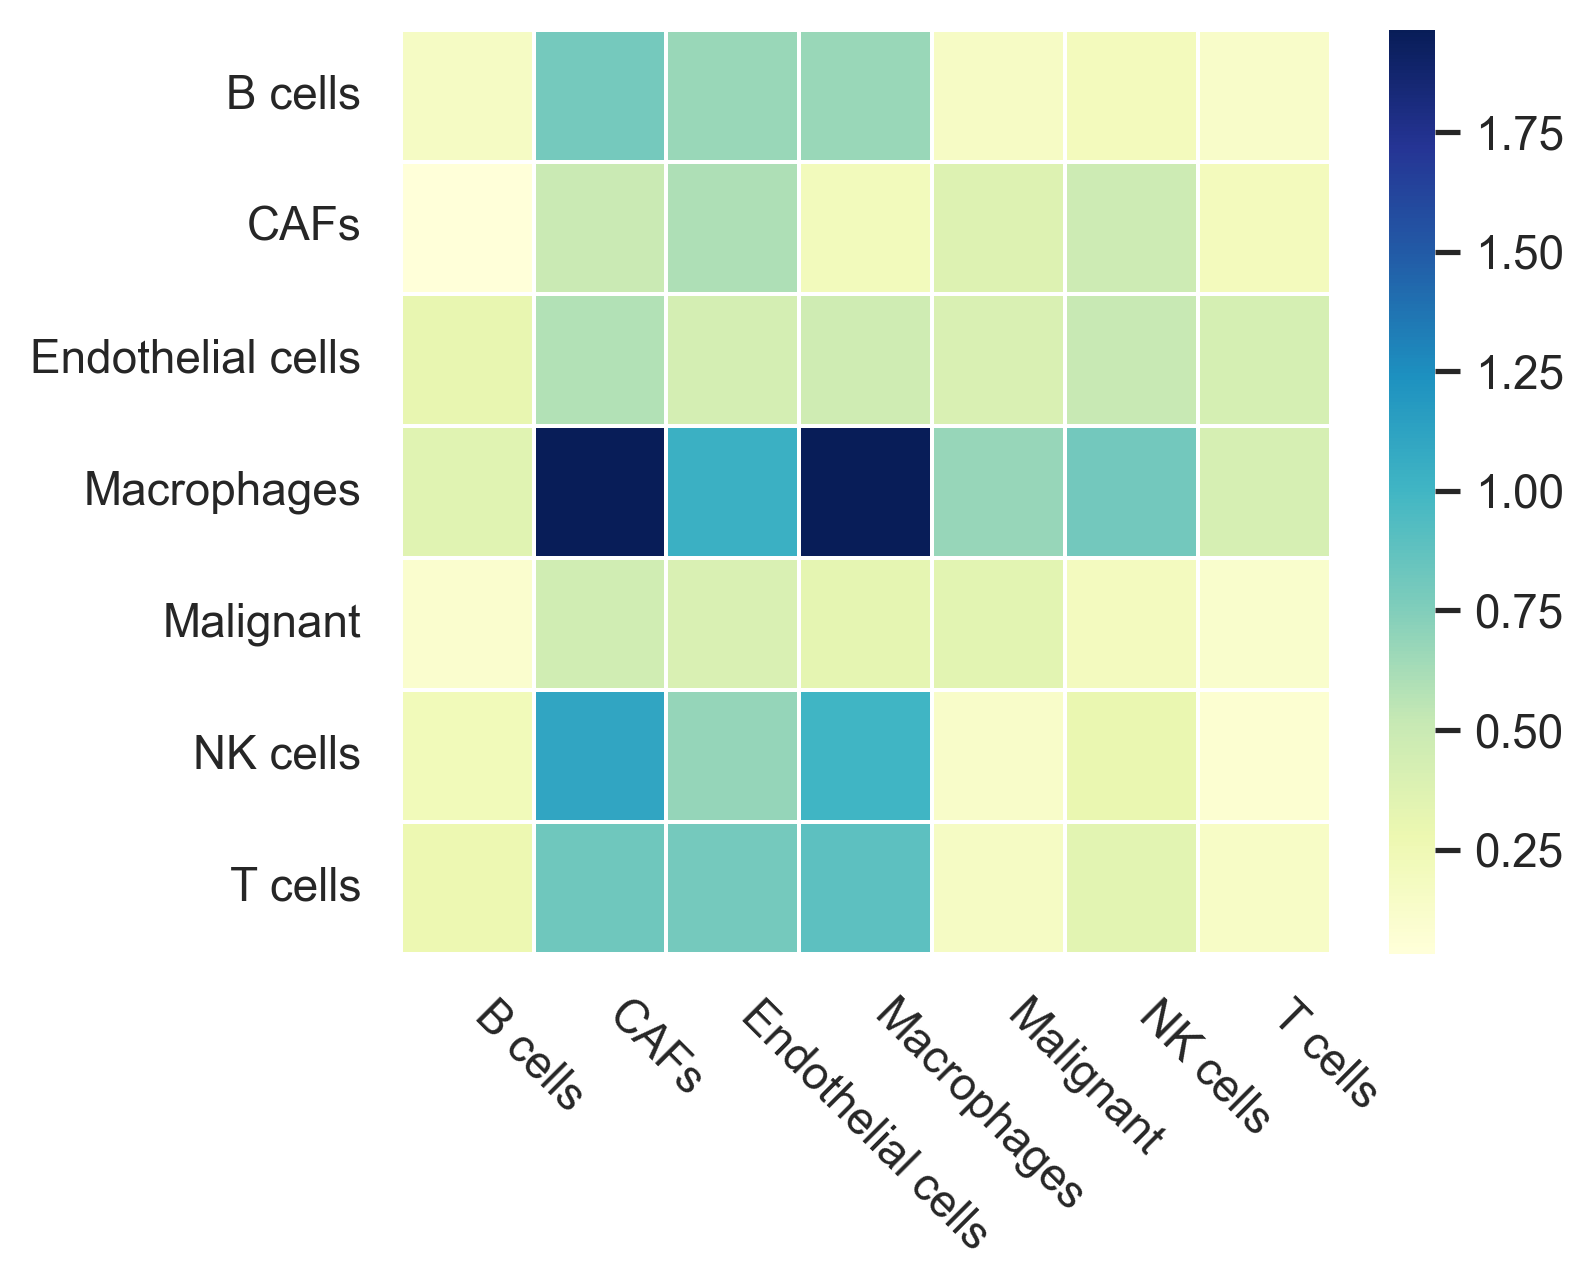

The file beside this chart, header and first rows:
0.346510914, 0.160416339, 0.16004073, 0.678427714, 0.403215742, 0.377738977, 0.137322263
0.1102, 0.1479, 0.1347, 0.4233, 0.4294, 0.2014, 0.08184
0.1062, 0.27, 0.1652, 0.3626, 0.3064, 0.03202, 0.2256
0.3283, 0.8914, 0.6693, 1.963, 0.4638, 0.2078, 0.9994
0.4018, 0.8004, 0.6683, 1.041, 0.4373, 0.605, 0.6867
0.4564, 0.8197, 0.7949, 1.96, 0.5856, 0.4974, 1.105
0.1963, 0.3426, 0.2018, 0.8058, 0.5144, 0.4775, 0.2887
